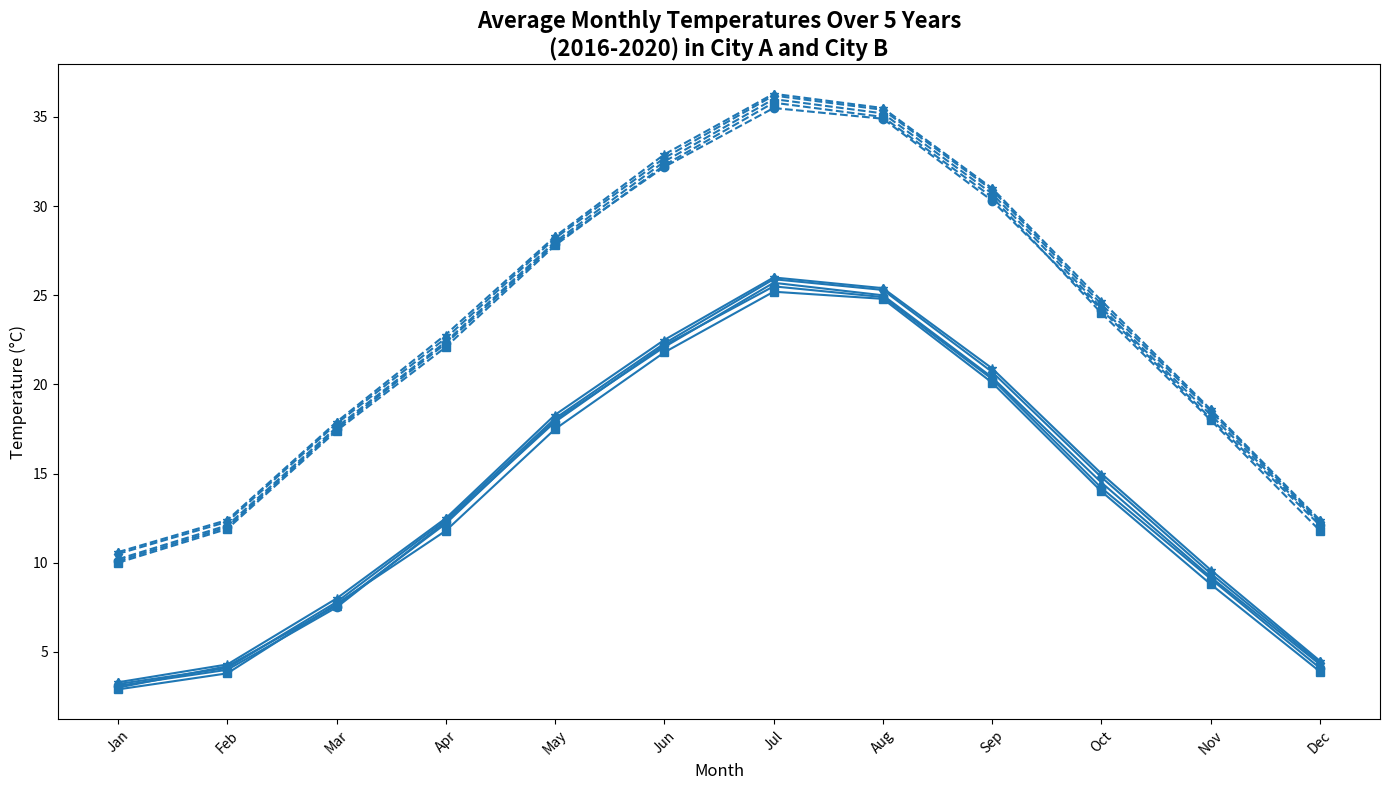

This figure's Python source:
import matplotlib.pyplot as plt
import numpy as np

months = np.array(['Jan', 'Feb', 'Mar', 'Apr', 'May', 'Jun', 'Jul', 'Aug', 'Sep', 'Oct', 'Nov', 'Dec'])

city_a_2016 = np.array([3.1, 4.0, 7.5, 12.3, 17.9, 22.2, 25.5, 24.9, 20.3, 14.2, 9.1, 4.1])
city_a_2017 = np.array([2.9, 3.8, 7.7, 11.8, 17.5, 21.8, 25.2, 24.8, 20.1, 14.0, 8.8, 3.9])
city_a_2018 = np.array([3.0, 4.2, 7.6, 12.2, 18.0, 22.1, 25.7, 25.0, 20.4, 14.5, 9.2, 4.3])
city_a_2019 = np.array([3.2, 4.1, 7.8, 12.4, 18.1, 22.3, 25.9, 25.3, 20.7, 14.8, 9.4, 4.4])
city_a_2020 = np.array([3.3, 4.3, 8.0, 12.5, 18.3, 22.5, 26.0, 25.4, 20.9, 15.0, 9.6, 4.5])

city_b_2016 = np.array([10.1, 12.0, 17.5, 22.3, 27.9, 32.2, 35.5, 34.9, 30.3, 24.2, 18.1, 12.1])
city_b_2017 = np.array([10.0, 11.9, 17.4, 22.1, 27.8, 32.3, 35.8, 35.0, 30.5, 24.0, 18.0, 11.8])
city_b_2018 = np.array([10.2, 12.1, 17.6, 22.4, 28.0, 32.5, 36.0, 35.2, 30.7, 24.3, 18.3, 12.2])
city_b_2019 = np.array([10.5, 12.3, 17.8, 22.6, 28.2, 32.7, 36.2, 35.4, 30.9, 24.5, 18.5, 12.3])
city_b_2020 = np.array([10.6, 12.4, 17.9, 22.8, 28.3, 32.9, 36.3, 35.5, 31.0, 24.7, 18.6, 12.4])

plt.figure(figsize=(14, 8))

color = '#1f77b4'

plt.plot(months, city_a_2016, marker='o', color=color)
plt.plot(months, city_a_2017, marker='s', color=color)
plt.plot(months, city_a_2018, marker='^', color=color)
plt.plot(months, city_a_2019, marker='d', color=color)
plt.plot(months, city_a_2020, marker='*', color=color)

plt.plot(months, city_b_2016, marker='o', linestyle='dashed', color=color)
plt.plot(months, city_b_2017, marker='s', linestyle='dashed', color=color)
plt.plot(months, city_b_2018, marker='^', linestyle='dashed', color=color)
plt.plot(months, city_b_2019, marker='d', linestyle='dashed', color=color)
plt.plot(months, city_b_2020, marker='*', linestyle='dashed', color=color)

plt.title("Average Monthly Temperatures Over 5 Years\n(2016-2020) in City A and City B", fontsize=16, fontweight='bold')
plt.xlabel('Month', fontsize=12)
plt.ylabel('Temperature (°C)', fontsize=12)
plt.xticks(rotation=45)

plt.tight_layout()
plt.show()
